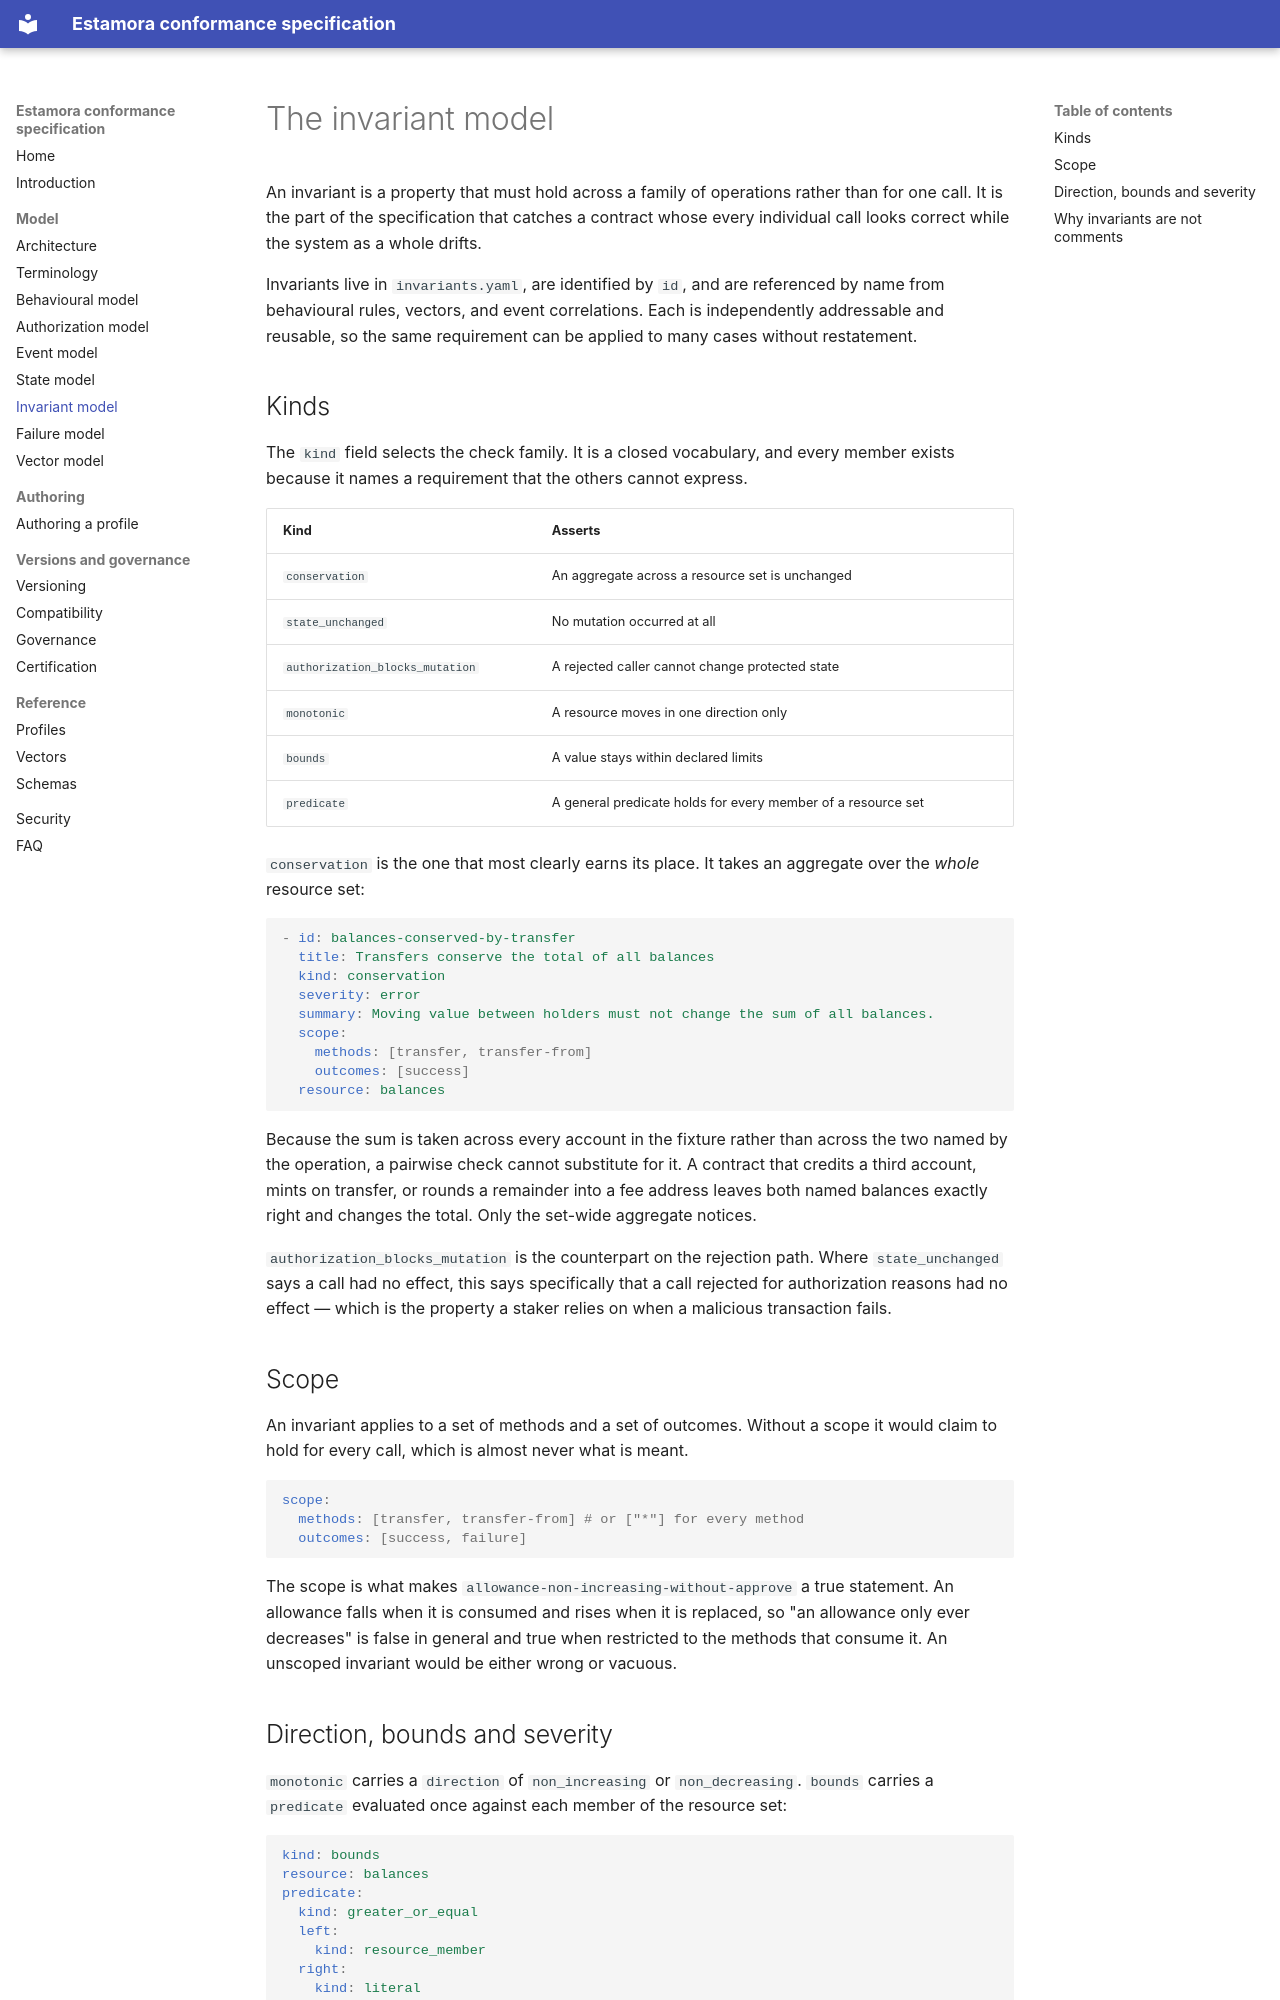

repository: Estamora-Soroban-Layers/estamora-conformance-spec · page: invariant-model/index.html · generator: mkdocs

# The invariant model

An invariant is a property that must hold across a family of operations rather than for one
call. It is the part of the specification that catches a contract whose every individual
call looks correct while the system as a whole drifts.

Invariants live in `invariants.yaml`, are identified by `id`, and are referenced by name
from behavioural rules, vectors, and event correlations. Each is independently addressable
and reusable, so the same requirement can be applied to many cases without restatement.

## Kinds

The `kind` field selects the check family. It is a closed vocabulary, and every member
exists because it names a requirement that the others cannot express.

| Kind                            | Asserts                                                      |
| ------------------------------- | ------------------------------------------------------------ |
| `conservation`                  | An aggregate across a resource set is unchanged              |
| `state_unchanged`               | No mutation occurred at all                                  |
| `authorization_blocks_mutation` | A rejected caller cannot change protected state              |
| `monotonic`                     | A resource moves in one direction only                       |
| `bounds`                        | A value stays within declared limits                         |
| `predicate`                     | A general predicate holds for every member of a resource set |

`conservation` is the one that most clearly earns its place. It takes an aggregate over the
_whole_ resource set:

```yaml
- id: balances-conserved-by-transfer
  title: Transfers conserve the total of all balances
  kind: conservation
  severity: error
  summary: Moving value between holders must not change the sum of all balances.
  scope:
    methods: [transfer, transfer-from]
    outcomes: [success]
  resource: balances
```

Because the sum is taken across every account in the fixture rather than across the two
named by the operation, a pairwise check cannot substitute for it. A contract that credits
a third account, mints on transfer, or rounds a remainder into a fee address leaves both
named balances exactly right and changes the total. Only the set-wide aggregate notices.

`authorization_blocks_mutation` is the counterpart on the rejection path. Where
`state_unchanged` says a call had no effect, this says specifically that a call rejected for
authorization reasons had no effect — which is the property a staker relies on when a
malicious transaction fails.

## Scope

An invariant applies to a set of methods and a set of outcomes. Without a scope it would
claim to hold for every call, which is almost never what is meant.

```yaml
scope:
  methods: [transfer, transfer-from] # or ["*"] for every method
  outcomes: [success, failure]
```

The scope is what makes `allowance-non-increasing-without-approve` a true statement. An
allowance falls when it is consumed and rises when it is replaced, so "an allowance only
ever decreases" is false in general and true when restricted to the methods that consume
it. An unscoped invariant would be either wrong or vacuous.
